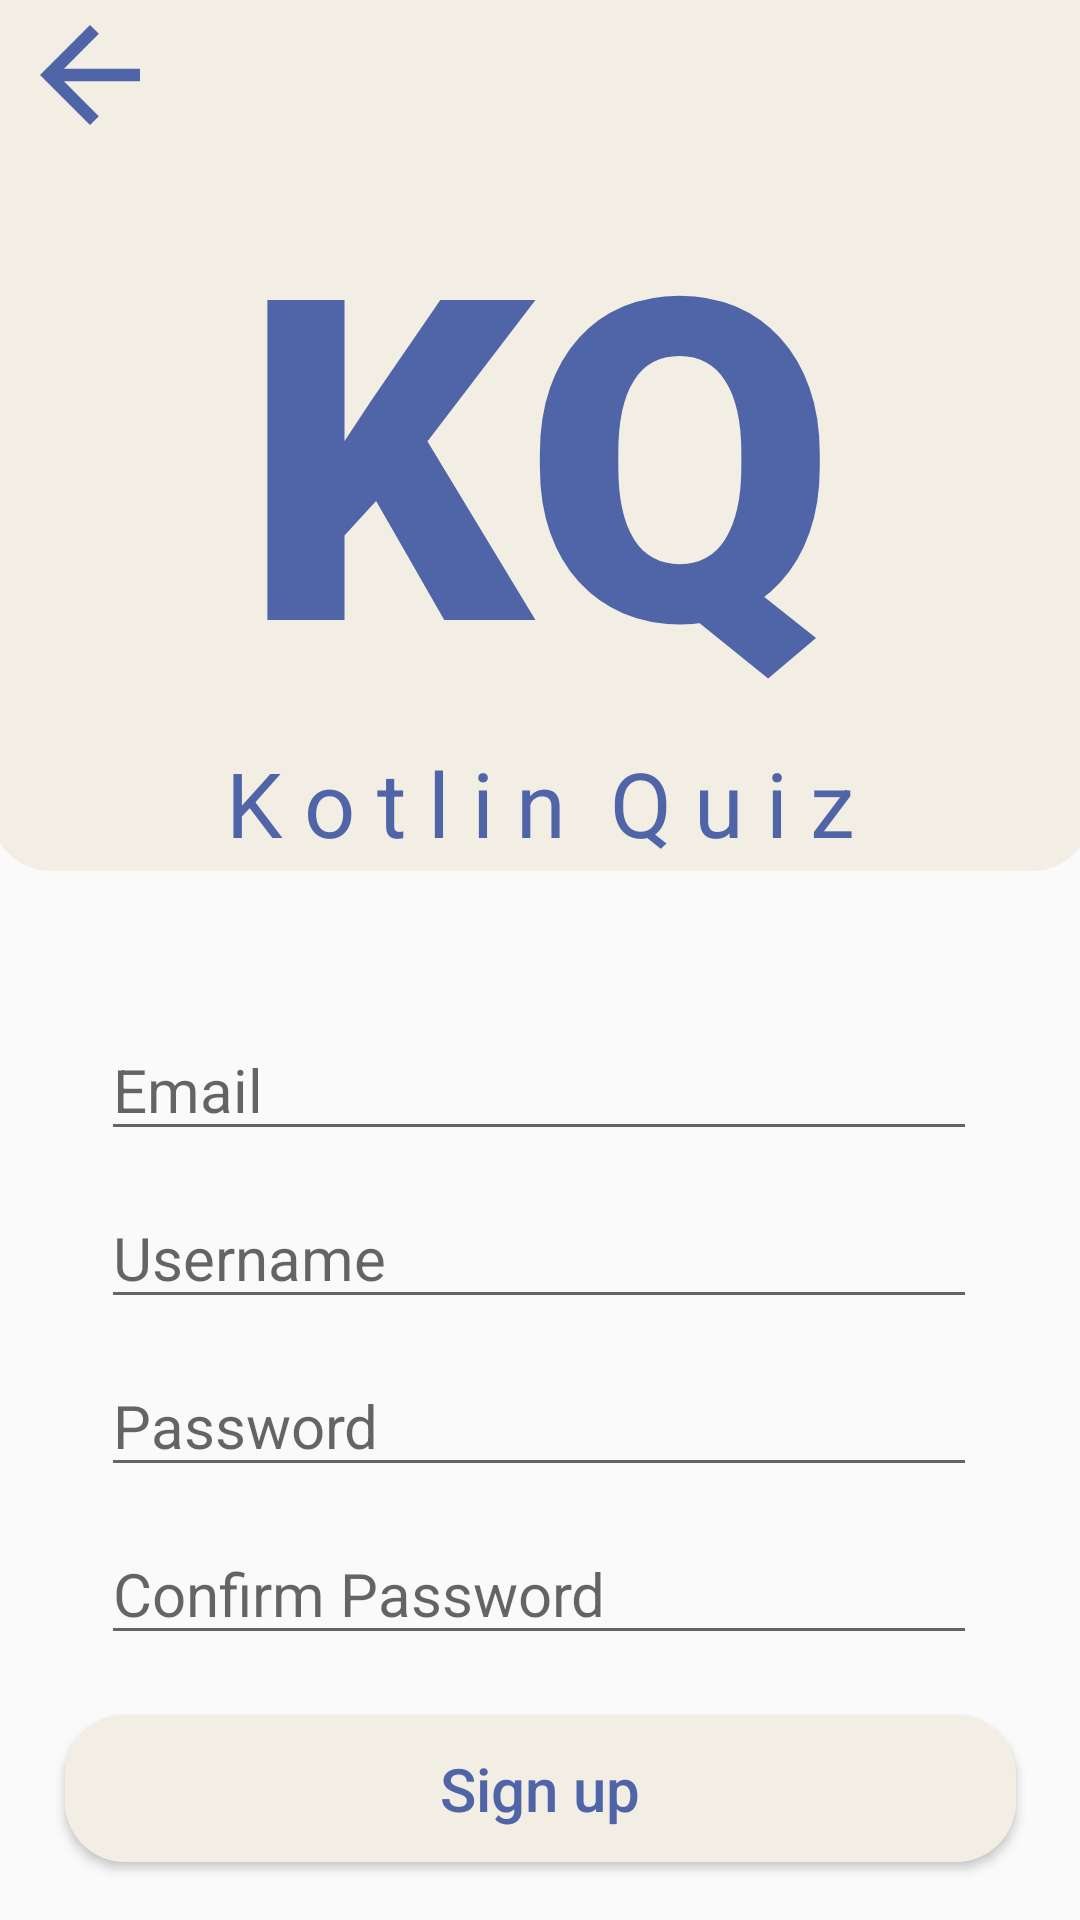

Write the Android layout XML for this screen, with the resource values it uses.
<!-- AndroidManifest.xml: application theme Theme.KotlinQuizApp -->
<!-- res/layout/fragment_sign_up.xml -->
<?xml version="1.0" encoding="utf-8"?>
<androidx.constraintlayout.widget.ConstraintLayout xmlns:android="http://schemas.android.com/apk/res/android"
    xmlns:tools="http://schemas.android.com/tools"
    android:layout_width="match_parent"
    android:layout_height="match_parent"
    xmlns:app="http://schemas.android.com/apk/res-auto"
    tools:context=".ui.SignUpFragment">

    <View
        android:id="@+id/view3"
        android:layout_width="367dp"
        android:layout_height="420dp"
        android:layout_marginBottom="350dp"
        android:background="@drawable/custom_button2"
        app:layout_constraintBottom_toBottomOf="parent"
        app:layout_constraintEnd_toEndOf="parent"
        app:layout_constraintStart_toStartOf="parent" />

    <TextView
        android:id="@+id/textView"
        android:layout_width="wrap_content"
        android:layout_height="wrap_content"
        android:layout_marginTop="48dp"
        android:fontFamily="sans-serif-black"
        android:text="KQ"
        android:textColor="@color/myColor1"
        android:textSize="150sp"
        app:layout_constraintEnd_toEndOf="parent"
        app:layout_constraintHorizontal_bias="0.497"
        app:layout_constraintStart_toStartOf="parent"
        app:layout_constraintTop_toTopOf="parent" />

    <TextView
        android:id="@+id/textView9"
        android:layout_width="wrap_content"
        android:layout_height="wrap_content"
        android:text="K o t l i n  Q u i z"
        android:textColor="@color/myColor1"
        android:textSize="30sp"
        app:layout_constraintEnd_toEndOf="parent"
        app:layout_constraintStart_toStartOf="parent"
        app:layout_constraintTop_toBottomOf="@+id/textView" />

    <EditText
        android:id="@+id/etEmailSignUp"
        android:layout_width="292dp"
        android:layout_height="44dp"
        android:layout_marginTop="52dp"
        android:hint="@string/email"
        android:textAllCaps="false"
        android:textSize="20sp"
        app:layout_constraintEnd_toEndOf="parent"
        app:layout_constraintHorizontal_bias="0.495"
        app:layout_constraintStart_toStartOf="parent"
        app:layout_constraintTop_toBottomOf="@+id/textView9" />

    <EditText
        android:id="@+id/etUsernameSignUp"
        android:layout_width="292dp"
        android:layout_height="44dp"
        android:layout_marginTop="12dp"
        android:hint="@string/username"
        android:textAllCaps="false"
        android:textSize="20sp"
        app:layout_constraintEnd_toEndOf="parent"
        app:layout_constraintHorizontal_bias="0.495"
        app:layout_constraintStart_toStartOf="parent"
        app:layout_constraintTop_toBottomOf="@+id/etEmailSignUp" />

    <EditText
        android:id="@+id/etPasswordSignUp"
        android:layout_width="292dp"
        android:layout_height="44dp"
        android:layout_marginTop="12dp"
        android:hint="@string/password"
        android:inputType="textPassword"
        android:textAllCaps="false"
        android:textSize="20sp"
        app:layout_constraintEnd_toEndOf="parent"
        app:layout_constraintHorizontal_bias="0.495"
        app:layout_constraintStart_toStartOf="parent"
        app:layout_constraintTop_toBottomOf="@+id/etUsernameSignUp" />

    <EditText
        android:id="@+id/etConfirmPassword"
        android:layout_width="292dp"
        android:layout_height="44dp"
        android:layout_marginTop="12dp"
        android:hint="@string/confirm_password"
        android:inputType="textPassword"
        android:textAllCaps="false"
        android:textSize="20sp"
        app:layout_constraintEnd_toEndOf="parent"
        app:layout_constraintHorizontal_bias="0.495"
        app:layout_constraintStart_toStartOf="parent"
        app:layout_constraintTop_toBottomOf="@+id/etPasswordSignUp" />

    <Button
        android:id="@+id/btnSignUp"
        android:layout_width="317dp"
        android:layout_height="49dp"
        android:layout_marginTop="20dp"
        android:text="@string/sign_up"
        android:textAllCaps="false"
        android:textSize="20sp"
        android:background="@drawable/custom_button2"
        android:textColor="@color/myColor1"
        app:layout_constraintEnd_toEndOf="parent"
        app:layout_constraintStart_toStartOf="parent"
        app:layout_constraintTop_toBottomOf="@+id/etConfirmPassword" />

    <ImageView
        android:id="@+id/ivBackToSignIn"
        android:layout_width="50dp"
        android:layout_height="50dp"
        android:src="@drawable/ic_back"
        app:layout_constraintBottom_toBottomOf="parent"
        app:layout_constraintEnd_toEndOf="parent"
        app:layout_constraintStart_toStartOf="parent"
        app:layout_constraintTop_toTopOf="parent"
        android:layout_marginBottom="590dp"
        android:layout_marginRight="300dp"/>


</androidx.constraintlayout.widget.ConstraintLayout>
<!-- resources referenced by this layout -->
<resources>
  <color name="myColor1">#5065A8</color>
  <!-- drawable custom_button2 (drawable) -->
  <?xml version="1.0" encoding="utf-8"?>
  <shape xmlns:android="http://schemas.android.com/apk/res/android">
  
      <corners android:radius="20dp"/>
      <solid android:color="@color/myColor2"/>
  
  </shape>
  <!-- drawable ic_back (drawable) -->
  <vector android:autoMirrored="true" android:height="24dp"
      android:tint="@color/myColor1" android:viewportHeight="24"
      android:viewportWidth="24" android:width="24dp" xmlns:android="http://schemas.android.com/apk/res/android">
      <path android:fillColor="@android:color/white" android:pathData="M20,11H7.83l5.59,-5.59L12,4l-8,8 8,8 1.41,-1.41L7.83,13H20v-2z"/>
  </vector>
  <string name="confirm_password">Confirm Password</string>
  <string name="email">Email</string>
  <string name="password">Password</string>
  <string name="sign_up">Sign up</string>
  <string name="username">Username</string>
  <style name="Theme.KotlinQuizApp" parent="Theme.AppCompat.DayNight.NoActionBar">
          
          <item name="colorPrimary">@color/myColor1</item>
          <item name="colorPrimaryVariant">@color/myColor1</item>
          <item name="colorOnPrimary">@color/white</item>
          
          <item name="colorSecondary">@color/myColor2</item>
          <item name="colorSecondaryVariant">@color/myColor2</item>
          <item name="colorOnSecondary">@color/black</item>
          
          <item name="android:statusBarColor" tools:targetApi="l">?attr/colorPrimaryVariant</item>
          
      </style>
  <color name="myColor2">#F2EEE4</color>
  <color name="white">#FFFFFFFF</color>
  <color name="black">#FF000000</color>
</resources>
